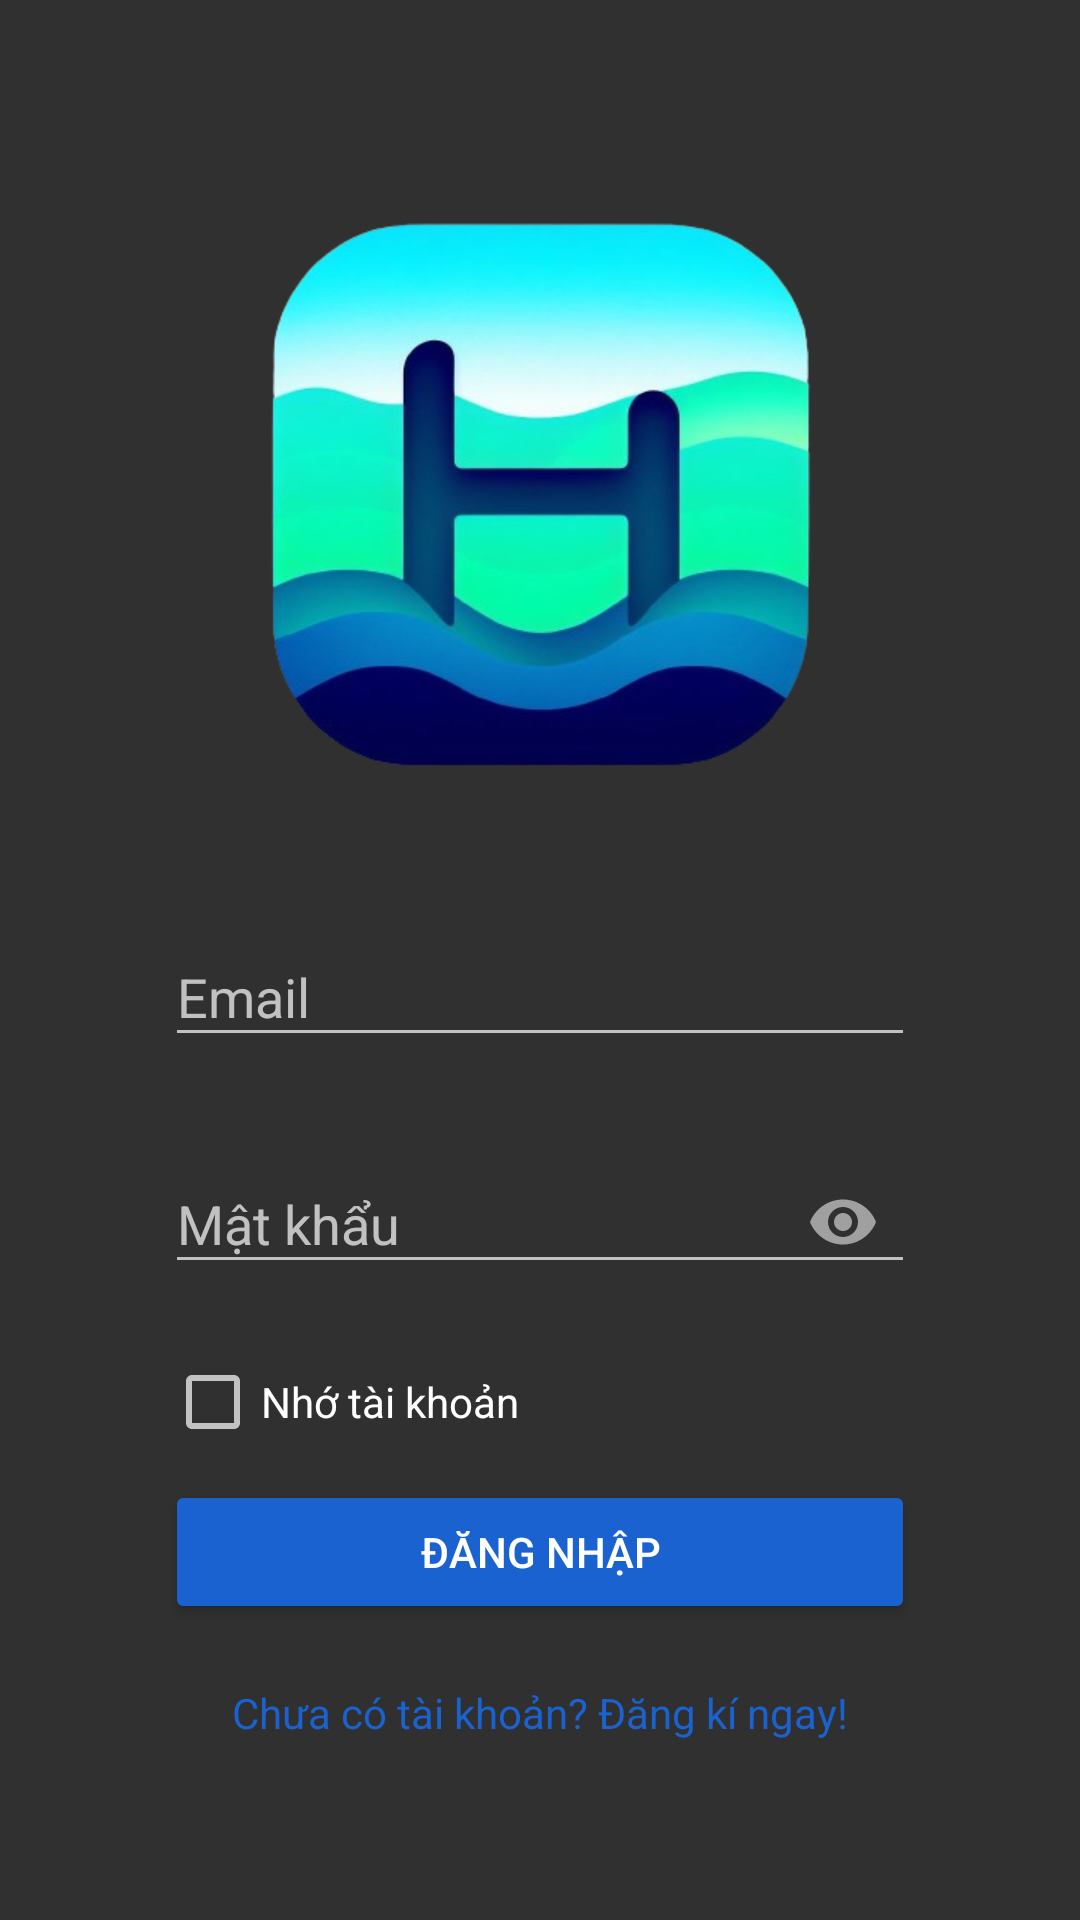

Reconstruct the res/layout file that produces this screen, plus the resources it refers to.
<!-- AndroidManifest.xml: application theme Theme.AppCompat.NoActionBar -->
<!-- res/layout/activity_login.xml -->
<?xml version="1.0" encoding="utf-8"?>
<LinearLayout xmlns:android="http://schemas.android.com/apk/res/android"
    xmlns:app="http://schemas.android.com/apk/res-auto"
    xmlns:tools="http://schemas.android.com/tools"
    android:layout_width="match_parent"
    android:layout_height="match_parent"
    android:orientation="vertical"
    android:background="@drawable/backgroud"
    tools:context=".Activity.LoginActivity">

    <ImageView
        android:layout_width="250dp"
        android:layout_height="250dp"
        android:src="@drawable/logo"
        android:layout_gravity="center_horizontal"
        android:layout_marginTop="40dp"
        android:layout_marginBottom="10dp"
        ></ImageView>
    <com.google.android.material.textfield.TextInputLayout
        android:layout_width="match_parent"
        android:layout_height="wrap_content"
        android:layout_marginBottom="20dp">

        <com.google.android.material.textfield.TextInputEditText
            android:layout_gravity="center_horizontal"
            android:layout_width="250dp"
            android:layout_height="wrap_content"
            android:id="@+id/login_email"
            android:hint="Email"/>
    </com.google.android.material.textfield.TextInputLayout>
    <com.google.android.material.textfield.TextInputLayout
        android:layout_width="match_parent"
        android:layout_height="wrap_content"
        app:passwordToggleEnabled="true"
        android:layout_marginBottom="20dp">

        <com.google.android.material.textfield.TextInputEditText
            android:layout_width="250dp"
            android:layout_height="wrap_content"
            android:layout_gravity="center_horizontal"
            android:id="@+id/login_password"
            android:hint="Mật khẩu"
            android:maxLines="1"
            android:inputType="textPassword"/>
    </com.google.android.material.textfield.TextInputLayout>

    <CheckBox
        android:id="@+id/checkbox"
        android:text="Nhớ tài khoản"
        android:layout_gravity="center_horizontal"
        android:layout_marginBottom="10dp"
        android:layout_width="250dp"
        android:layout_height="wrap_content"
        />



    <Button
        android:backgroundTint="@color/button"
        android:layout_height="wrap_content"
        android:layout_width="250dp"
        android:layout_gravity="center_horizontal"
        android:id="@+id/login_button"
        android:text="Đăng nhập"/>

    <TextView
        android:id="@+id/signup_re_button"
        android:layout_width="wrap_content"
        android:layout_height="wrap_content"
        android:text="Chưa có tài khoản? Đăng kí ngay!"
        android:layout_gravity="center_horizontal"
        android:layout_marginTop="20dp"
        android:textColor="@color/button"
        >
    </TextView>




</LinearLayout>
<!-- resources referenced by this layout -->
<resources>
  <color name="button">#1A62CF</color>
  <!-- drawable logo: png bitmap (drawable, 146477 bytes) -->
</resources>
